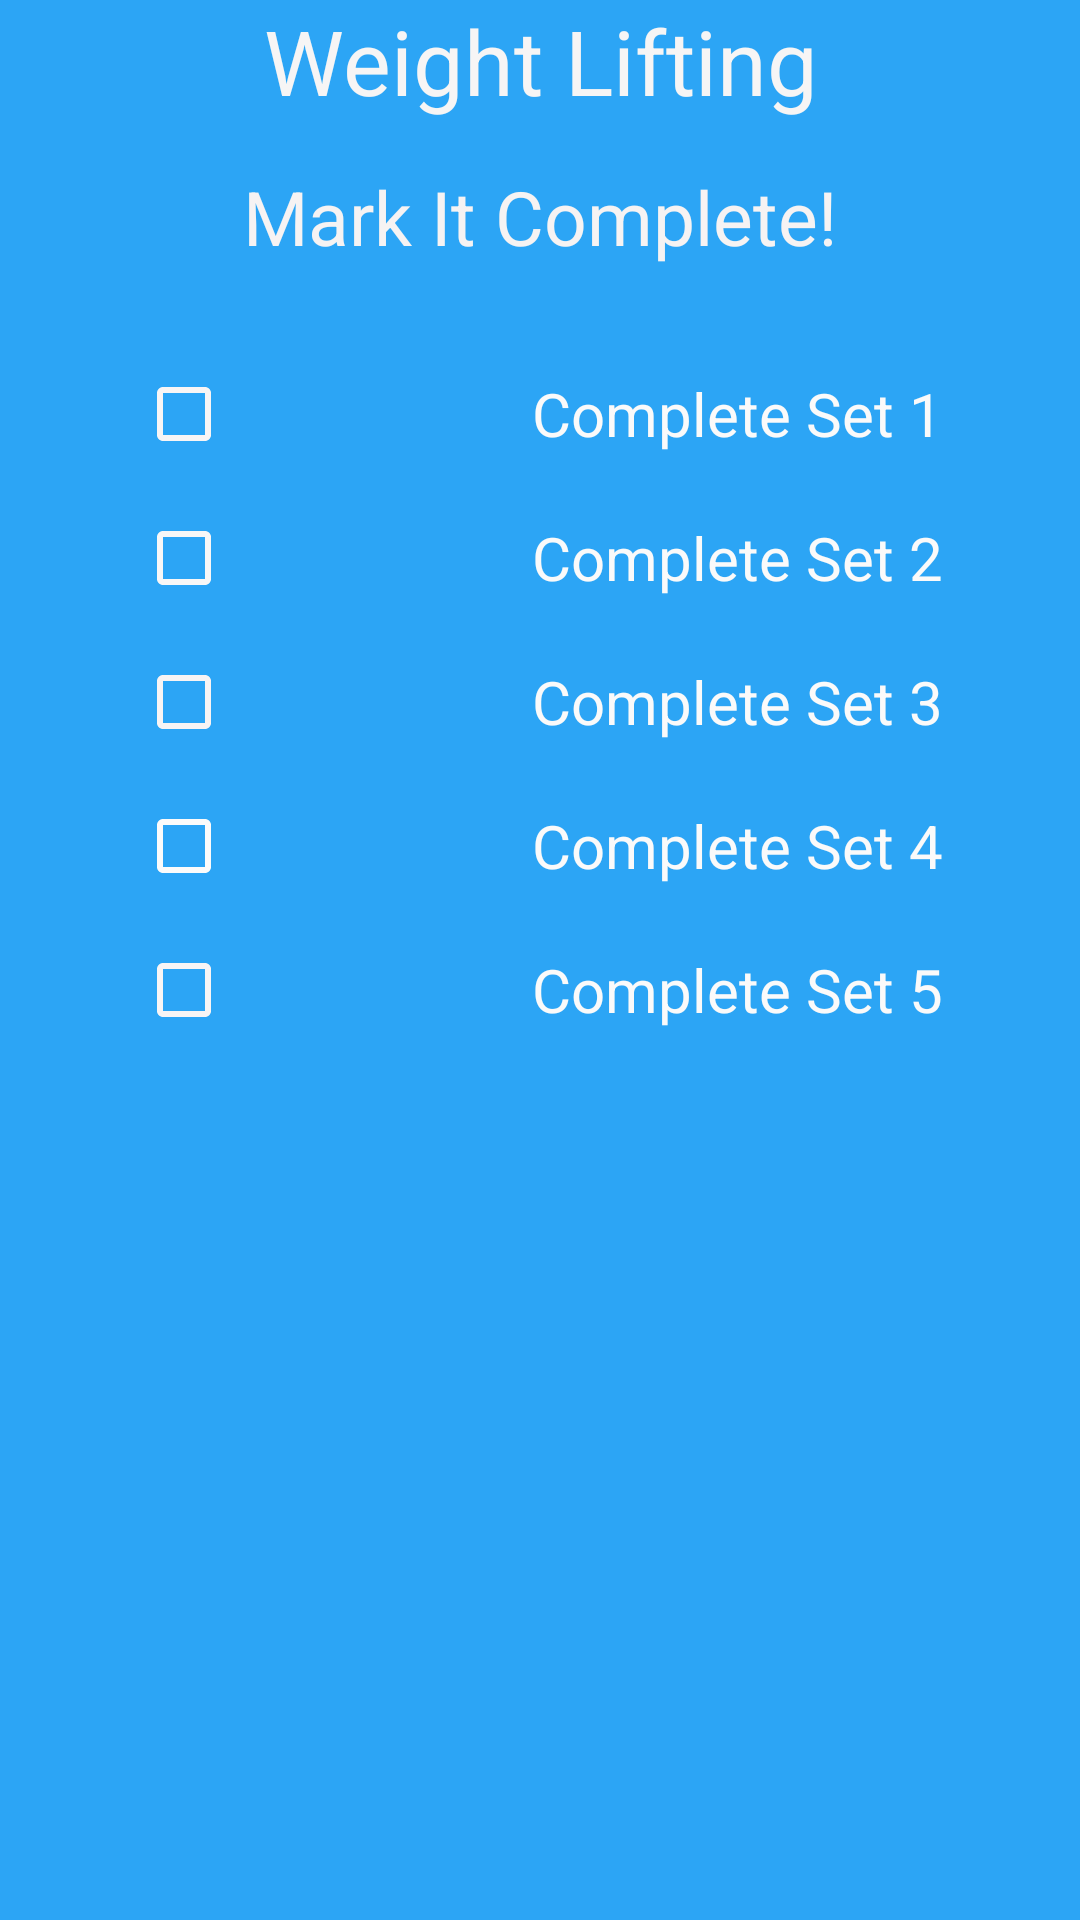

Write the Android layout XML for this screen, with the resource values it uses.
<!-- AndroidManifest.xml: application theme Theme.LevelUpFitness -->
<!-- res/layout/activity_details.xml -->
<?xml version="1.0" encoding="utf-8"?>
<LinearLayout xmlns:android="http://schemas.android.com/apk/res/android"
    xmlns:app="http://schemas.android.com/apk/res-auto"
    xmlns:tools="http://schemas.android.com/tools"
    android:id="@+id/mainBG"
    android:layout_width="match_parent"
    android:layout_height="match_parent"
    android:background="#2ca5f5"
    android:orientation="vertical"
    tools:context=".DetailsActivity">

    <TextView
        android:id="@+id/exerciseTitle"
        android:layout_width="match_parent"
        android:layout_height="wrap_content"
        android:gravity="center_horizontal"
        android:text="Weight Lifting"
        android:textColor="#F6F5F5"
        android:textSize="30sp" />

    <ImageView
        android:id="@+id/exerciseImage"
        android:layout_width="match_parent"
        android:layout_height="wrap_content"
        app:srcCompat="@drawable/weight" />

    <LinearLayout
        android:layout_width="match_parent"
        android:layout_height="match_parent"
        android:layout_margin="15sp"
        android:background="@drawable/rounded_corners"
        android:backgroundTint="#20000000"
        android:orientation="vertical">

        <TextView
            android:id="@+id/textView6"
            android:layout_width="wrap_content"
            android:layout_height="wrap_content"
            android:layout_gravity="center_horizontal"
            android:paddingBottom="25sp"
            android:text="Mark It Complete!"
            android:textColor="#F6F3F3"
            android:textSize="25dp" />

        <CheckBox
            android:id="@+id/checkBox"
            android:layout_width="wrap_content"
            android:layout_height="wrap_content"
            android:layout_gravity="center_horizontal"
            android:buttonTint="#F8F5F5"
            android:paddingLeft="100sp"
            android:text="Complete Set 1"
            android:textColor="#FAFAFA"
            android:textSize="20dp" />

        <CheckBox
            android:id="@+id/checkBox6"
            android:layout_width="wrap_content"
            android:layout_height="wrap_content"
            android:layout_gravity="center_horizontal"
            android:buttonTint="#F8F7F7"
            android:paddingLeft="100sp"
            android:text="Complete Set 2"
            android:textColor="#FAFAFA"
            android:textSize="20dp" />

        <CheckBox
            android:id="@+id/checkBox7"
            android:layout_width="wrap_content"
            android:layout_height="wrap_content"
            android:layout_gravity="center_horizontal"
            android:buttonTint="#F8F4F4"
            android:paddingLeft="100sp"
            android:text="Complete Set 3"
            android:textColor="#FAFAFA"
            android:textSize="20dp" />

        <CheckBox
            android:id="@+id/checkBox8"
            android:layout_width="wrap_content"
            android:layout_height="wrap_content"
            android:layout_gravity="center_horizontal"
            android:buttonTint="#FBFBFB"
            android:paddingLeft="100sp"
            android:text="Complete Set 4"
            android:textColor="#FAFAFA"
            android:textSize="20dp" />

        <CheckBox
            android:id="@+id/checkBox9"
            android:layout_width="wrap_content"
            android:layout_height="wrap_content"
            android:layout_gravity="center_horizontal"
            android:buttonTint="#F8F5F5"
            android:paddingLeft="100sp"
            android:text="Complete Set 5"
            android:textColor="#FAFAFA"
            android:textSize="20dp" />

    </LinearLayout>
</LinearLayout>
<!-- resources referenced by this layout -->
<resources>
  <style name="Theme.LevelUpFitness" parent="Theme.MaterialComponents.DayNight.DarkActionBar">
          
          <item name="colorPrimary">@color/purple_500</item>
          <item name="colorPrimaryVariant">@color/purple_700</item>
          <item name="colorOnPrimary">@color/white</item>
          
          <item name="colorSecondary">@color/teal_200</item>
          <item name="colorSecondaryVariant">@color/teal_700</item>
          <item name="colorOnSecondary">@color/black</item>
          
          <item name="android:statusBarColor">?attr/colorPrimaryVariant</item>
          
      </style>
  <!-- not gathered from this repository: default colours our renderer supplied (Android Studio template values) -->
  <color name="purple_500">#FF6200EE</color>
  <color name="purple_700">#FF3700B3</color>
  <color name="teal_200">#FF03DAC5</color>
  <color name="teal_700">#FF018786</color>
  <color name="black">#FF000000</color>
  <color name="white">#FFFFFFFF</color>
</resources>
